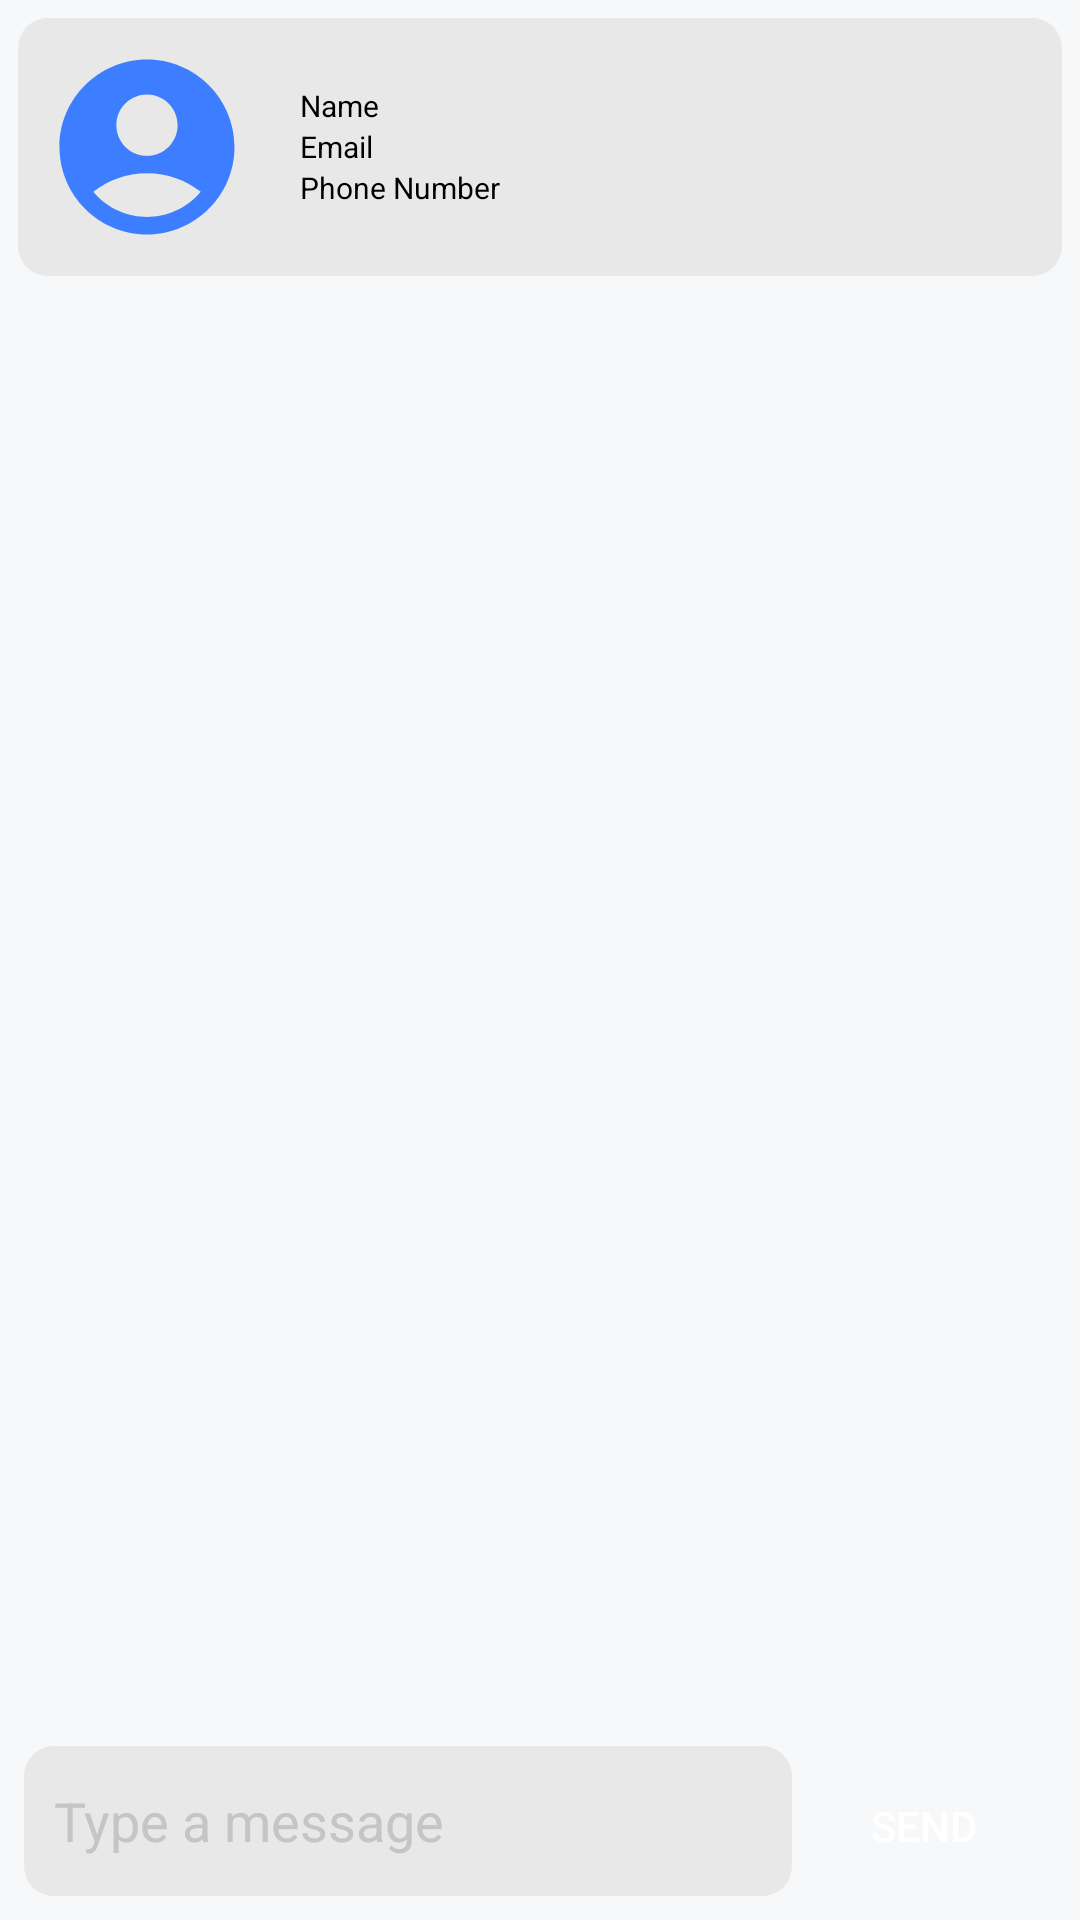

Layout XML and referenced resources for this Android screen:
<!-- AndroidManifest.xml: application theme Theme.Vidhidarpan -->
<!-- res/layout/activity_conversation_detail.xml -->
<?xml version="1.0" encoding="utf-8"?>
<RelativeLayout xmlns:android="http://schemas.android.com/apk/res/android"
    android:layout_width="match_parent"
    android:background="@color/less_white"
    android:layout_height="match_parent">

    <LinearLayout
        android:id="@+id/headerLayout"
        android:layout_width="match_parent"
        android:layout_height="wrap_content"
        android:layout_marginStart="6dp"
        android:layout_marginTop="6dp"
        android:layout_marginEnd="6dp"
        android:layout_marginBottom="6dp"
        android:background="@drawable/send_bg"
        android:gravity="center_vertical"
        android:orientation="horizontal"
        android:padding="8dp">

        <ImageView
            android:id="@+id/avatarImageView"
            android:layout_width="70dp"
            android:layout_height="70dp"
            android:layout_marginEnd="16dp"
            android:src="@drawable/account_circle" />

        <LinearLayout
            android:layout_width="wrap_content"
            android:layout_height="wrap_content"
            android:orientation="vertical">

            <TextView
                android:id="@+id/tvName"
                android:layout_width="wrap_content"
                android:layout_height="wrap_content"
                android:text="Name"
                android:textColor="@color/black"
                android:textSize="10sp" />

            <TextView
                android:id="@+id/tvEmail"
                android:layout_width="wrap_content"
                android:layout_height="wrap_content"
                android:text="Email"
                android:textColor="@color/black"

                android:textSize="10sp" />

            <TextView
                android:id="@+id/tvPhoneNumber"
                android:layout_width="wrap_content"
                android:layout_height="wrap_content"
                android:text="Phone Number"
                android:textColor="@color/black"

                android:textSize="10sp" />
        </LinearLayout>
    </LinearLayout>
    <androidx.recyclerview.widget.RecyclerView
        android:id="@+id/messagesRecyclerView"
        android:layout_width="match_parent"
        android:layout_height="match_parent"
        android:layout_below="@id/headerLayout"
        android:layout_marginBottom="70dp"/>

    <LinearLayout
        android:layout_width="match_parent"
        android:layout_height="wrap_content"
        android:layout_alignParentBottom="true"
        android:orientation="horizontal"
        android:padding="8dp">

        <EditText
            android:id="@+id/messageEditText"
            android:layout_width="0dp"
            android:layout_height="50dp"
            android:layout_weight="1"
            android:textColorHint="@color/text_grey"
            android:textColor="@color/black"
            android:background="@drawable/send_bg"
            android:hint="Type a message"
            android:padding="10dp" />

        <Button
            android:id="@+id/sendButton"
            android:layout_width="wrap_content"
            android:layout_height="50dp"
            android:background="@drawable/calllog_bg"
            android:text="SEND"
            android:padding="10dp"
            android:textColor="@color/white" />

    </LinearLayout>
</RelativeLayout>
<!-- resources referenced by this layout -->
<resources>
  <color name="black">#FF000000</color>
  <color name="less_white">#F7F8FA</color>
  <color name="text_grey">#c5c5c5 </color>
  <color name="white">#FFFFFFFF</color>
  <!-- drawable account_circle (drawable) -->
  <vector android:height="24dp" android:tint="@color/app_blue"
      android:viewportHeight="24" android:viewportWidth="24"
      android:width="24dp" xmlns:android="http://schemas.android.com/apk/res/android">
      <path android:fillColor="@android:color/white" android:pathData="M12,2C6.48,2 2,6.48 2,12s4.48,10 10,10s10,-4.48 10,-10S17.52,2 12,2zM12,6c1.93,0 3.5,1.57 3.5,3.5S13.93,13 12,13s-3.5,-1.57 -3.5,-3.5S10.07,6 12,6zM12,20c-2.03,0 -4.43,-0.82 -6.14,-2.88C7.55,15.8 9.68,15 12,15s4.45,0.8 6.14,2.12C16.43,19.18 14.03,20 12,20z"/>
  </vector>
  <!-- drawable send_bg (drawable) -->
  <shape xmlns:android="http://schemas.android.com/apk/res/android">
      <solid android:color="#E8E8E8"/> 
      <corners android:radius="10dp"
  
  
          />
  </shape>
  <style name="Theme.Vidhidarpan" parent="Base.Theme.Vidhidarpan" />
  <color name="app_blue">#3C7EFF</color>
  <style name="Base.Theme.Vidhidarpan" parent="Theme.Material3.DayNight.NoActionBar">
          
           <item name="colorPrimary">@color/app_blue</item>
      </style>
</resources>
